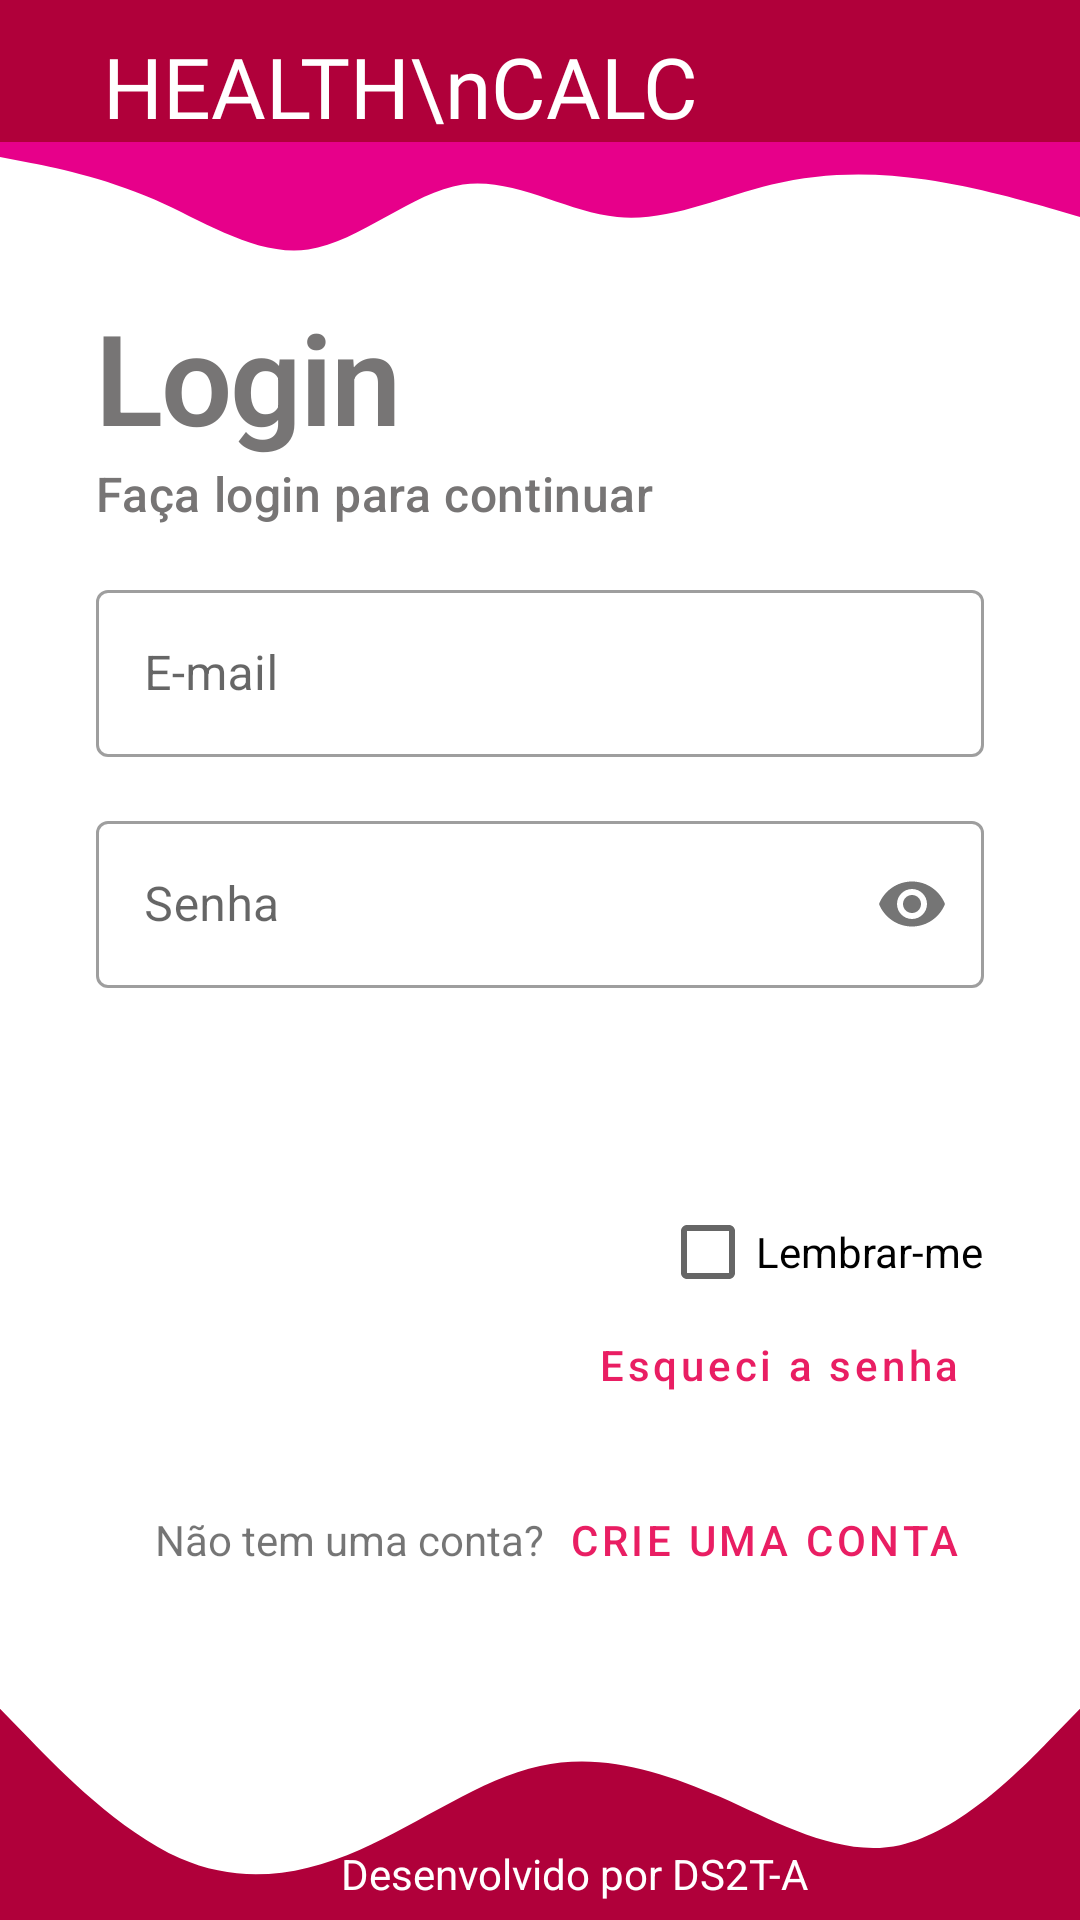

Write the Android layout XML for this screen, with the resource values it uses.
<!-- AndroidManifest.xml: application theme Theme.ImcCalcApp -->
<!-- res/layout/activity_main.xml -->
<?xml version="1.0" encoding="utf-8"?>
<RelativeLayout
    xmlns:android="http://schemas.android.com/apk/res/android"
    xmlns:app="http://schemas.android.com/apk/res-auto"
    xmlns:tools="http://schemas.android.com/tools"
    android:layout_width="match_parent"
    android:layout_height="match_parent"
    tools:context=".view.MainActivity">

    <RelativeLayout
        android:id="@+id/header"
        android:layout_width="match_parent"
        android:layout_height="wrap_content"
        android:layout_alignParentTop="true"
        android:layout_alignParentStart="true"
        android:layout_alignParentEnd="true"
        android:background="@color/pink_700"
        android:paddingTop="10dp"
        >

        <TextView
            android:id="@+id/tv_titulo"
            android:layout_width="wrap_content"
            android:layout_height="wrap_content"
            android:layout_alignParentStart="true"
            android:layout_alignParentTop="true"
            android:layout_marginStart="34dp"
            android:fontFamily="@font/bowlby_one"
            android:text="HEALTH\nCALC"
            android:textAlignment="textEnd"
            android:textColor="@color/white"
            android:textSize="28sp"


            />
        <ImageView
            android:id="@+id/iv_titulo"
            android:layout_width="100dp"
            android:layout_height="100dp"
            android:src="@drawable/saude"
            android:layout_alignParentEnd="true"
            android:layout_alignTop="@+id/tv_titulo"
            android:layout_alignBottom="@id/tv_titulo"
            android:layout_marginEnd="20dp"

            />
    </RelativeLayout>
    <ImageView
        android:id="@+id/wave_top"
        android:layout_width="match_parent"
        android:layout_height="50dp"
        android:scaleType="fitXY"
        android:layout_below="@+id/header"
        android:src="@drawable/wave_down_"


        />
    <ScrollView
        android:layout_width="match_parent"
        android:layout_height="match_parent"
        android:layout_below="@+id/wave_top"
        android:layout_above="@+id/wave_bottom">
        <LinearLayout
            android:id="@+id/form"
            android:layout_width="match_parent"
            android:layout_height="match_parent"
            android:orientation="vertical"
            android:layout_alignParentStart="true"
            android:layout_alignParentEnd="true"
            android:paddingStart="32dp"
            android:paddingEnd="32dp"
            >
            <TextView
                android:layout_width="wrap_content"
                android:layout_height="wrap_content"
                android:text="@string/login_title"
                android:textAppearance="@style/titulo"
                />
            <TextView
                android:layout_width="wrap_content"
                android:layout_height="wrap_content"
                android:text="@string/login_subtitle"
                android:textAppearance="@style/sub_titulo"
                />
            <com.google.android.material.textfield.TextInputLayout
                android:layout_width="match_parent"
                android:layout_height="wrap_content"
                android:layout_marginTop="16dp"
                style="@style/Widget.MaterialComponents.TextInputLayout.OutlinedBox"
                android:hint="@string/login_et_email"
                app:endIconMode="clear_text"

                >

                <EditText
                    android:id="@+id/edit_login_email"
                    android:layout_width="match_parent"
                    android:layout_height="wrap_content"
                    android:inputType="textEmailAddress"
                    />
            </com.google.android.material.textfield.TextInputLayout>

            <com.google.android.material.textfield.TextInputLayout
                android:layout_width="match_parent"
                android:layout_height="wrap_content"
                android:layout_marginTop="16dp"
                style="@style/Widget.MaterialComponents.TextInputLayout.OutlinedBox"
                android:hint="@string/login_et_senha"
                app:passwordToggleEnabled="true"
                >

                <EditText
                    android:id="@+id/edit_login_senha"
                    android:layout_width="match_parent"
                    android:layout_height="wrap_content"
                    android:inputType="numberPassword"

                    />

            </com.google.android.material.textfield.TextInputLayout>
            <Button
                android:id="@+id/btn_entrar"
                android:layout_marginTop="16dp"
                android:layout_width="match_parent"
                android:layout_height="wrap_content"
                android:text="@string/login_entrar"
                style="@style/button_login"
                />
            <CheckBox
                android:layout_width="wrap_content"
                android:layout_height="wrap_content"
                android:text="@string/login_lembrar_me"
                android:layout_gravity="end"
                />
            <Button
                android:layout_width="wrap_content"
                android:layout_height="wrap_content"
                android:text="@string/login_esqueci_senha"
                android:textColor="@color/pink_500"
                android:layout_gravity="end"
                style="@style/Widget.MaterialComponents.Button.TextButton"
                android:textAllCaps="false"
                android:gravity="end"
                />
            <LinearLayout
                android:layout_width="match_parent"
                android:layout_height="wrap_content"
                android:gravity="end|center_vertical"
                >

                <TextView
                    android:layout_width="wrap_content"
                    android:layout_height="wrap_content"
                    android:text="@string/login_n_tem_conta"
                    />
                <Button
                    android:id="@+id/btn_novo_user"
                    android:layout_width="wrap_content"
                    android:layout_height="wrap_content"
                    android:text="@string/login_criar_conta"
                    android:textColor="@color/pink_500"
                    android:layout_gravity="end"
                    style="@style/Widget.MaterialComponents.Button.TextButton"
                    />
            </LinearLayout>
        </LinearLayout>
    </ScrollView>
    <ImageView
        android:id="@+id/wave_bottom"
        android:layout_width="match_parent"
        android:layout_height="88dp"
        android:scaleType="fitXY"
        android:layout_alignParentBottom="true"
        android:src="@drawable/wave_up"

        />
    <TextView
        android:layout_width="wrap_content"
        android:layout_height="wrap_content"
        android:text=" Desenvolvido por DS2T-A"
        android:layout_alignParentBottom="true"
        android:textColor="@color/white"
        android:paddingLeft="20dp"
        android:layout_marginBottom="6dp"
        android:layout_centerInParent="true"


        />




</RelativeLayout>
<!-- resources referenced by this layout -->
<resources>
  <color name="pink_500">#e91e63</color>
  <color name="pink_700">#b0003a</color>
  <color name="white">#FFFFFFFF</color>
  <!-- drawable wave_down_ (drawable) -->
  <vector xmlns:android="http://schemas.android.com/apk/res/android"
      android:width="1440dp"
      android:height="320dp"
      android:viewportWidth="1440"
      android:viewportHeight="320">
    <path
        android:pathData="M0,32L34.3,42.7C68.6,53 137,75 206,122.7C274.3,171 343,245 411,229.3C480,213 549,107 617,90.7C685.7,75 754,149 823,160C891.4,171 960,117 1029,90.7C1097.1,64 1166,64 1234,80C1302.9,96 1371,128 1406,144L1440,160L1440,0L1405.7,0C1371.4,0 1303,0 1234,0C1165.7,0 1097,0 1029,0C960,0 891,0 823,0C754.3,0 686,0 617,0C548.6,0 480,0 411,0C342.9,0 274,0 206,0C137.1,0 69,0 34,0L0,0Z"
        android:fillColor="#e7008a"/>
  </vector>
  <!-- drawable wave_up (drawable) -->
  <vector xmlns:android="http://schemas.android.com/apk/res/android"
      android:width="1440dp"
      android:height="320dp"
      android:viewportWidth="1440"
      android:viewportHeight="320">
    <path
        android:pathData="M0,64L40,101.3C80,139 160,213 240,245.3C320,277 400,267 480,234.7C560,203 640,149 720,133.3C800,117 880,139 960,170.7C1040,203 1120,245 1200,229.3C1280,213 1360,139 1400,101.3L1440,64L1440,320L1400,320C1360,320 1280,320 1200,320C1120,320 1040,320 960,320C880,320 800,320 720,320C640,320 560,320 480,320C400,320 320,320 240,320C160,320 80,320 40,320L0,320Z"
        android:fillColor="@color/pink_700"/>
  </vector>
  <string name="login_criar_conta">Crie uma conta</string>
  <string name="login_entrar">Entrar</string>
  <string name="login_esqueci_senha">Esqueci a senha</string>
  <string name="login_et_email">E-mail</string>
  <string name="login_et_senha">Senha</string>
  <string name="login_lembrar_me">Lembrar-me</string>
  <string name="login_n_tem_conta">Não tem uma conta?</string>
  <string name="login_subtitle">Faça login para continuar</string>
  <string name="login_title">Login</string>
  <style name="button_login" parent="@style/Widget.MaterialComponents.Button">
              <item name="backgroundTint">@color/pink_700</item>
              <item name="cornerRadius">16dp</item>
          </style>
  <style name="sub_titulo" parent="TextAppearance.MaterialComponents.Headline6">
              <item name="android:textSize">16sp</item>
              <item name="android:textColor">#777575</item>
          </style>
  <style name="titulo" parent="TextAppearance.MaterialComponents.Headline1">
              <item name="android:textSize">42sp</item>
              <item name="android:textColor">#777575</item>
              <item name="android:textStyle">bold</item>
          </style>
  <style name="Theme.ImcCalcApp" parent="Theme.MaterialComponents.DayNight.DarkActionBar">
          
          
          <item name="colorPrimary">@color/pink_500</item>
          <item name="colorPrimaryVariant">@color/pink_700</item>
          <item name="colorOnPrimary">@color/white</item>
          
          <item name="colorSecondary">@color/teal_200</item>
          <item name="colorSecondaryVariant">@color/teal_700</item>
          <item name="colorOnSecondary">@color/black</item>
          
          <item name="android:statusBarColor" tools:targetApi="l">?attr/colorPrimaryVariant</item>
          
      </style>
  <color name="teal_200">#FF03DAC5</color>
  <color name="teal_700">#FF018786</color>
  <color name="black">#FF000000</color>
</resources>
